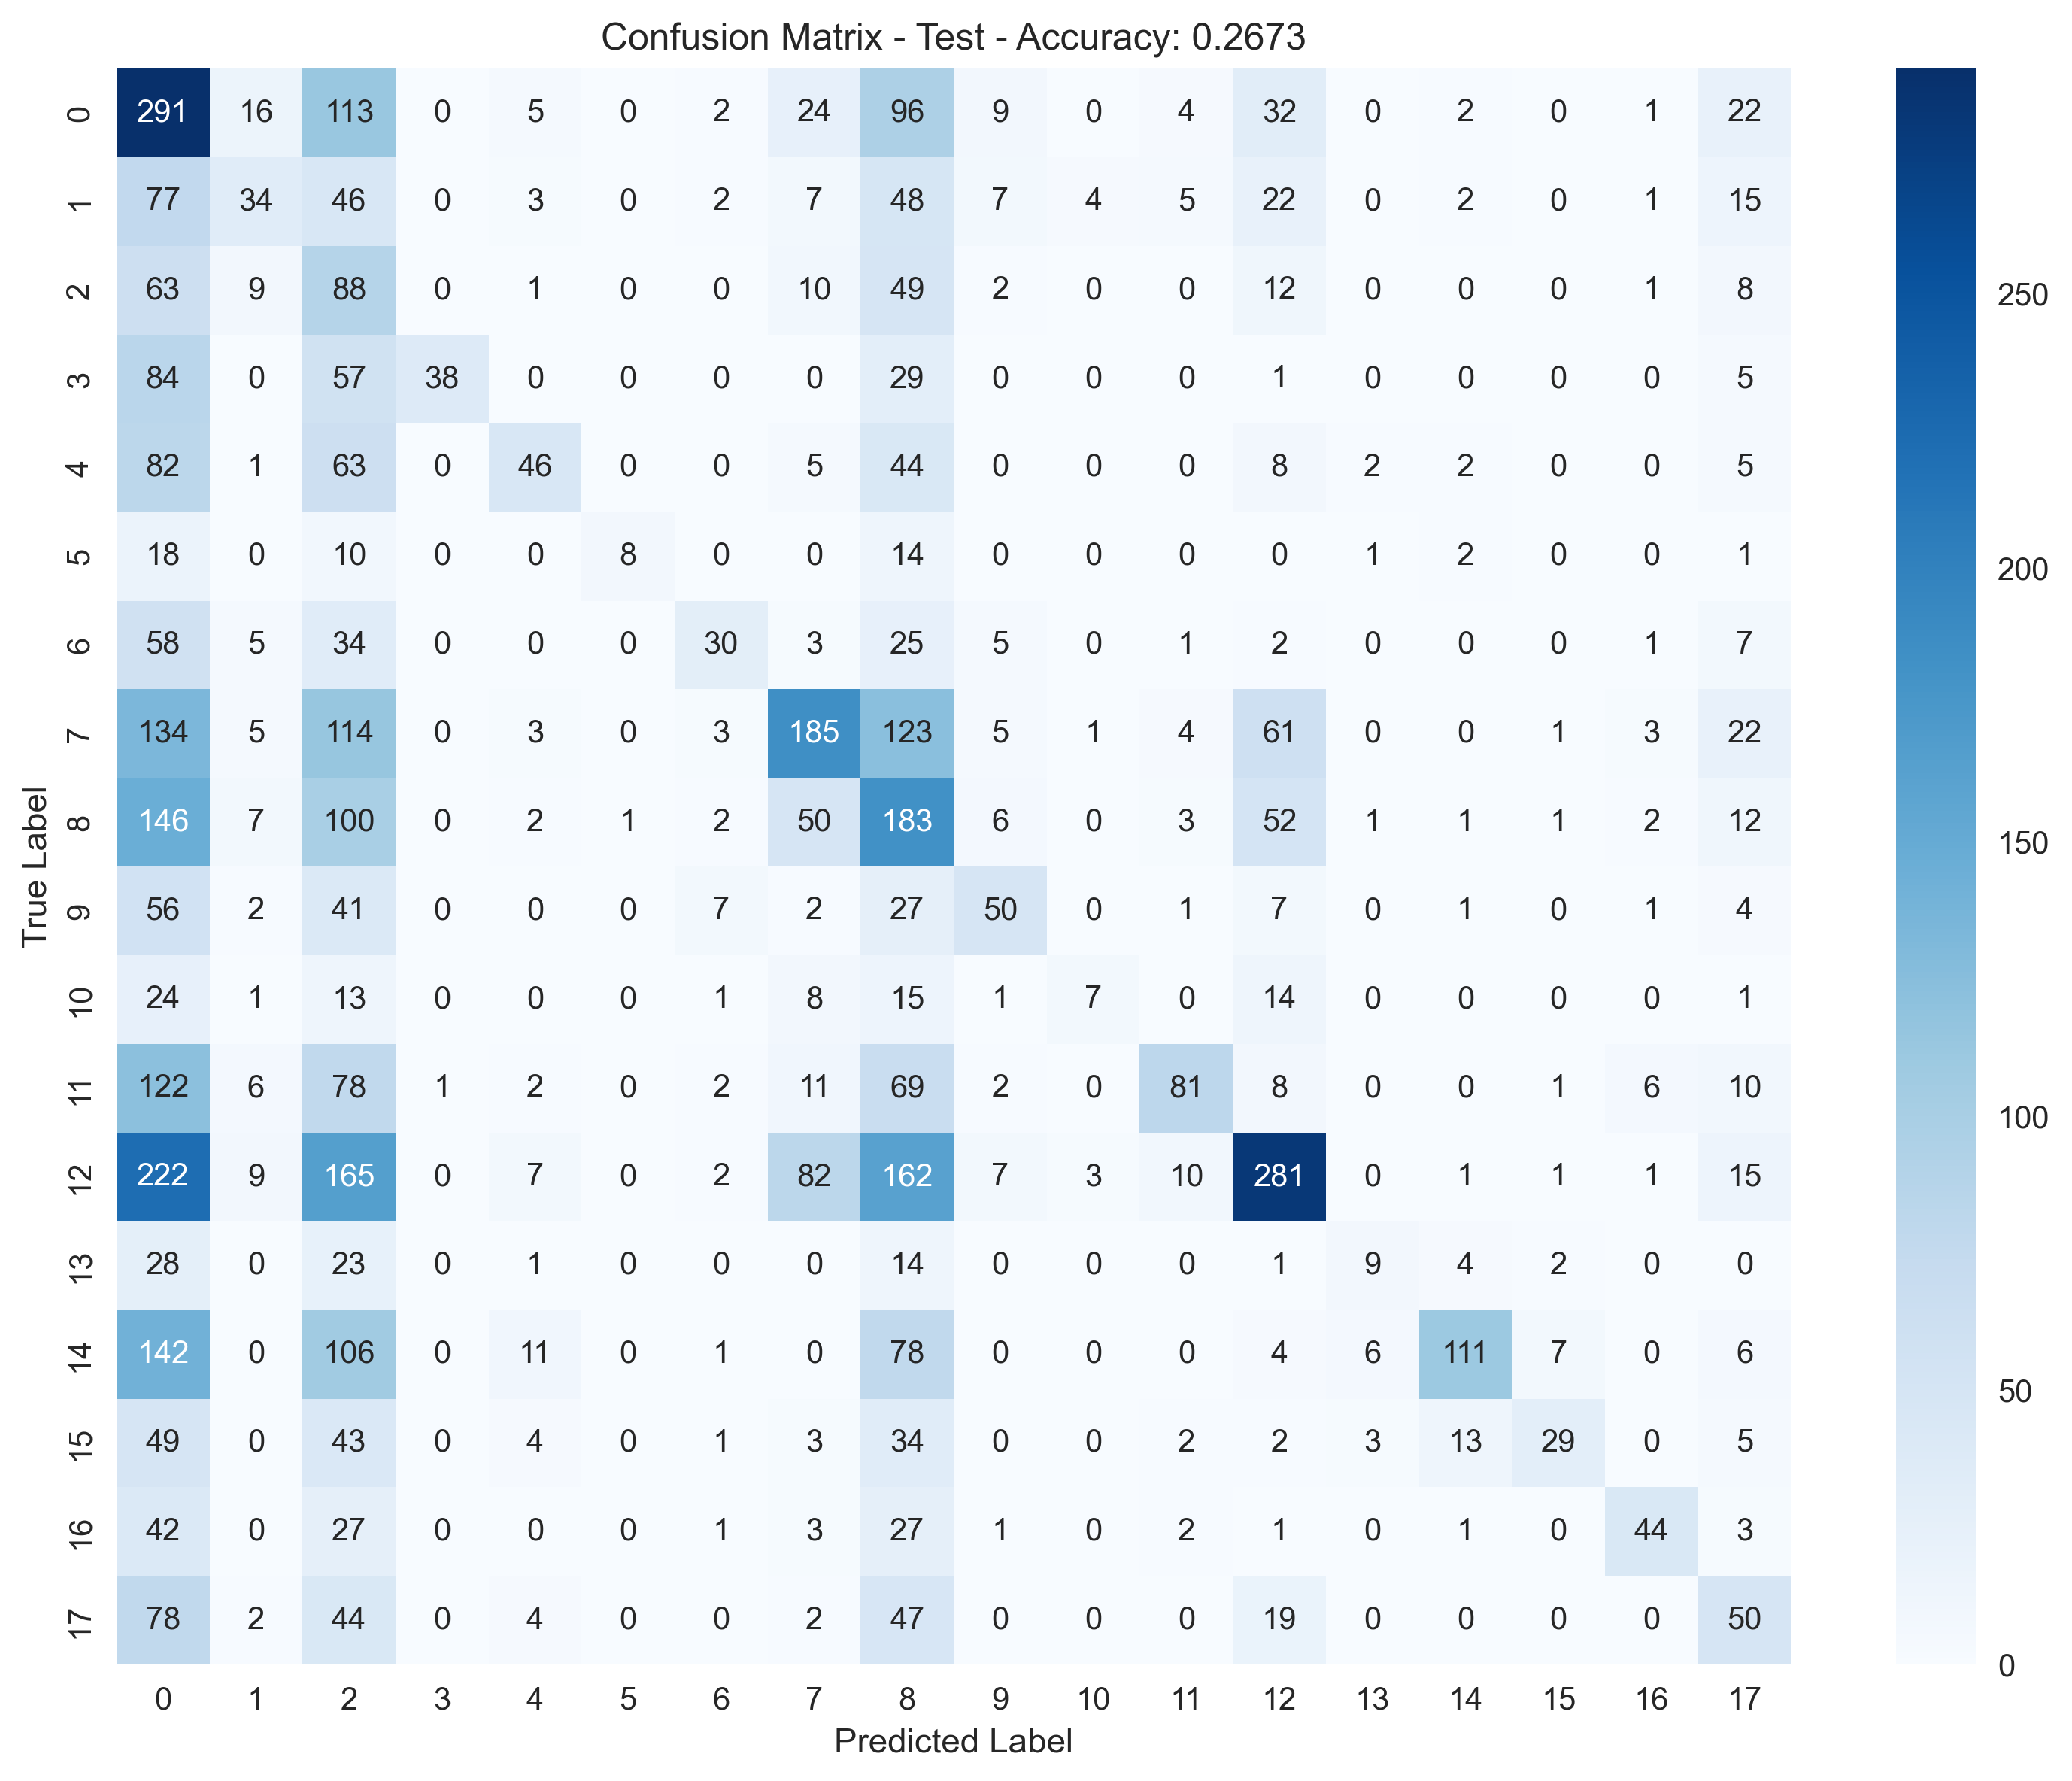

The file beside this chart, header and first rows:
, Pred_0, Pred_1, Pred_2, Pred_3, Pred_4, Pred_5, Pred_6, Pred_7, Pred_8, Pred_9, Pred_10, Pred_11, Pred_12, Pred_13, Pred_14, Pred_15, Pred_16, Pred_17
True_0, 291, 16, 113, 0, 5, 0, 2, 24, 96, 9, 0, 4, 32, 0, 2, 0, 1, 22
True_1, 77, 34, 46, 0, 3, 0, 2, 7, 48, 7, 4, 5, 22, 0, 2, 0, 1, 15
True_2, 63, 9, 88, 0, 1, 0, 0, 10, 49, 2, 0, 0, 12, 0, 0, 0, 1, 8
True_3, 84, 0, 57, 38, 0, 0, 0, 0, 29, 0, 0, 0, 1, 0, 0, 0, 0, 5
True_4, 82, 1, 63, 0, 46, 0, 0, 5, 44, 0, 0, 0, 8, 2, 2, 0, 0, 5
True_5, 18, 0, 10, 0, 0, 8, 0, 0, 14, 0, 0, 0, 0, 1, 2, 0, 0, 1
True_6, 58, 5, 34, 0, 0, 0, 30, 3, 25, 5, 0, 1, 2, 0, 0, 0, 1, 7
True_7, 134, 5, 114, 0, 3, 0, 3, 185, 123, 5, 1, 4, 61, 0, 0, 1, 3, 22
True_8, 146, 7, 100, 0, 2, 1, 2, 50, 183, 6, 0, 3, 52, 1, 1, 1, 2, 12
True_9, 56, 2, 41, 0, 0, 0, 7, 2, 27, 50, 0, 1, 7, 0, 1, 0, 1, 4
True_10, 24, 1, 13, 0, 0, 0, 1, 8, 15, 1, 7, 0, 14, 0, 0, 0, 0, 1
True_11, 122, 6, 78, 1, 2, 0, 2, 11, 69, 2, 0, 81, 8, 0, 0, 1, 6, 10
True_12, 222, 9, 165, 0, 7, 0, 2, 82, 162, 7, 3, 10, 281, 0, 1, 1, 1, 15
True_13, 28, 0, 23, 0, 1, 0, 0, 0, 14, 0, 0, 0, 1, 9, 4, 2, 0, 0
True_14, 142, 0, 106, 0, 11, 0, 1, 0, 78, 0, 0, 0, 4, 6, 111, 7, 0, 6
True_15, 49, 0, 43, 0, 4, 0, 1, 3, 34, 0, 0, 2, 2, 3, 13, 29, 0, 5
True_16, 42, 0, 27, 0, 0, 0, 1, 3, 27, 1, 0, 2, 1, 0, 1, 0, 44, 3
True_17, 78, 2, 44, 0, 4, 0, 0, 2, 47, 0, 0, 0, 19, 0, 0, 0, 0, 50
